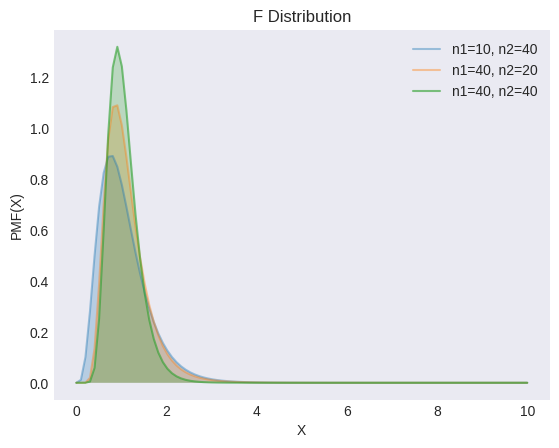

Write Python code to recreate this figure. (Note: this script raises an exception after producing the figure.)
"""
[redacted]
[redacted]
"""
from os import path

import matplotlib.pyplot as plt
import numpy as np
from scipy import stats

plt.style.use("seaborn-v0_8-dark")

locs = [10, 40, 40]
loc2s = [40, 20, 40]
alphas = [0.4, 0.4, 0.6]

X = np.linspace(0, 10, 100)

_, ax = plt.subplots()

for loc, loc2, alpha in zip(locs, loc2s, alphas):
    y = stats.f.pdf(X, dfn=loc, dfd=loc2)
    ax.plot(X, y, label=f"n1={loc}, n2={loc2}", alpha=alpha)
    ax.fill_between(X, y, alpha=0.25)

ax.set(xlabel="X", ylabel="PMF(X)", title="F Distribution")
ax.legend()

filename, extension = path.splitext(path.basename(__file__))
plt.savefig(f"../../images/distrs/{filename}.png")
plt.show()
